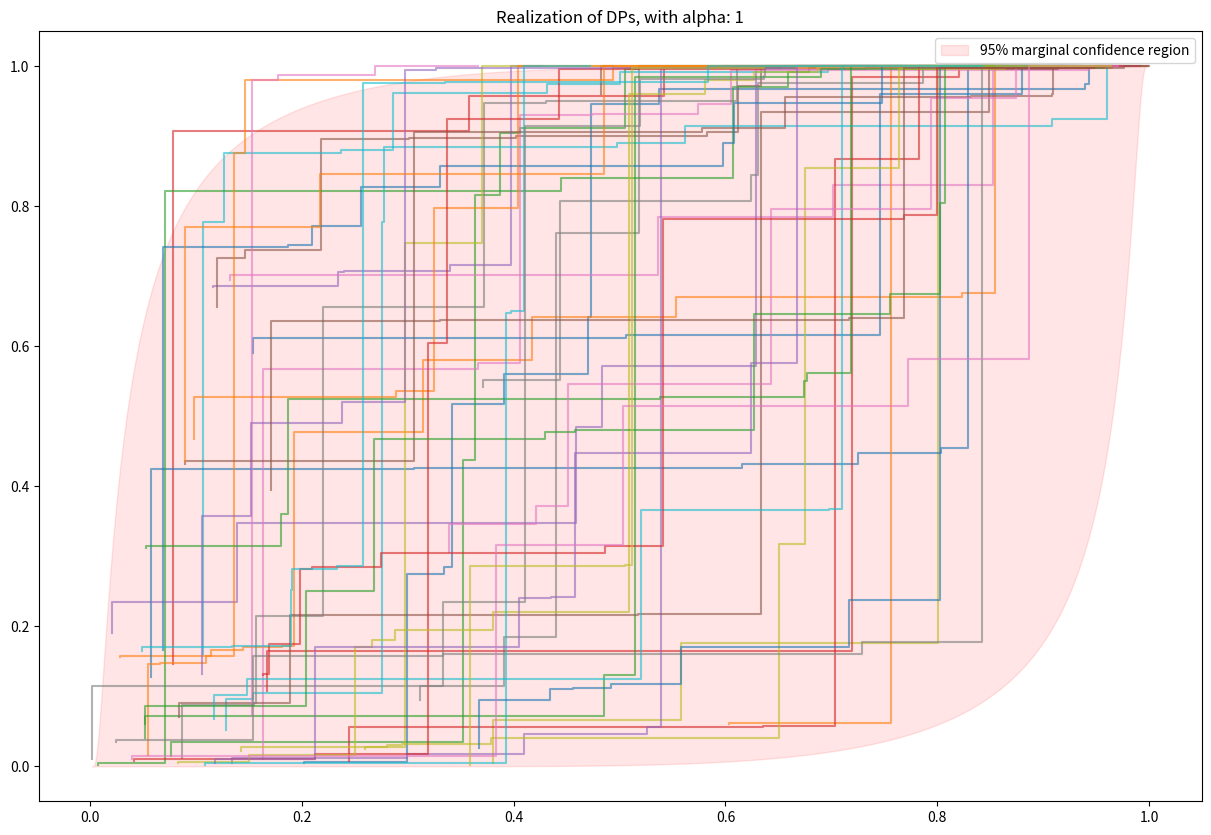
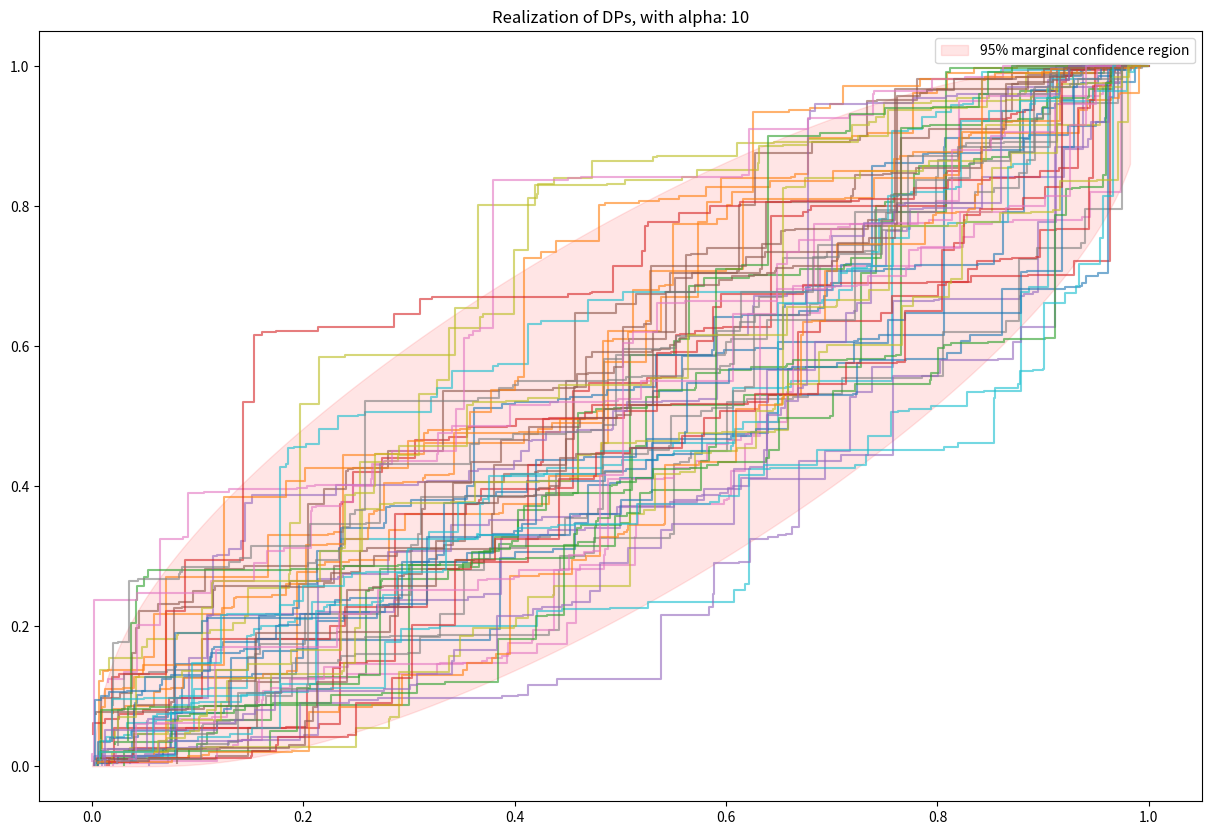
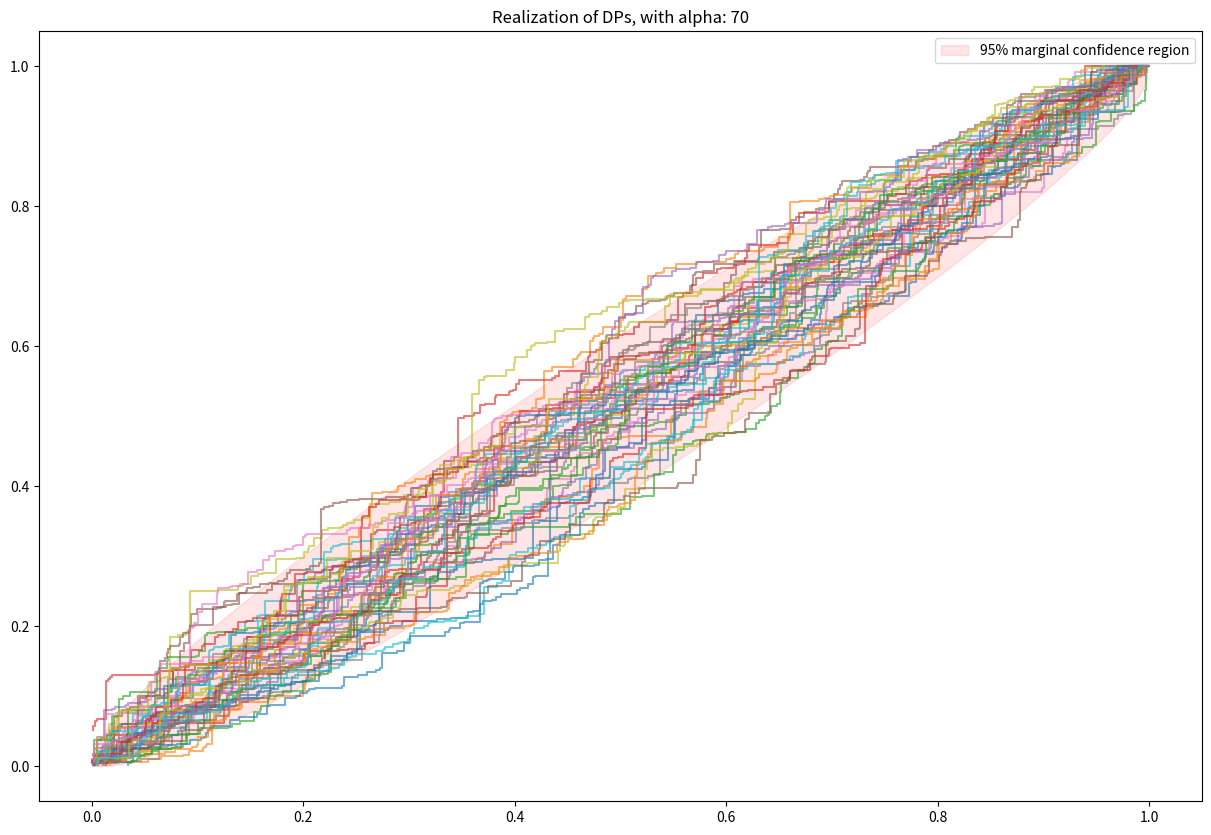
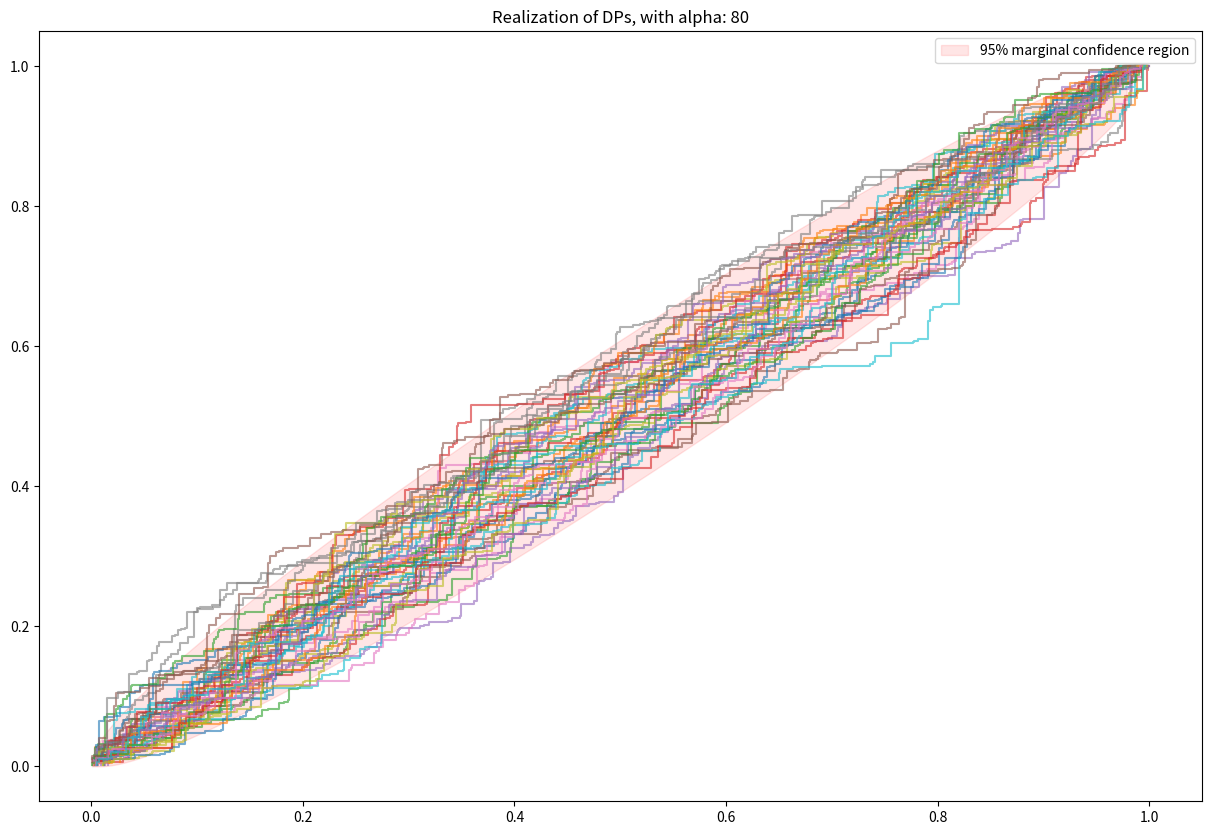
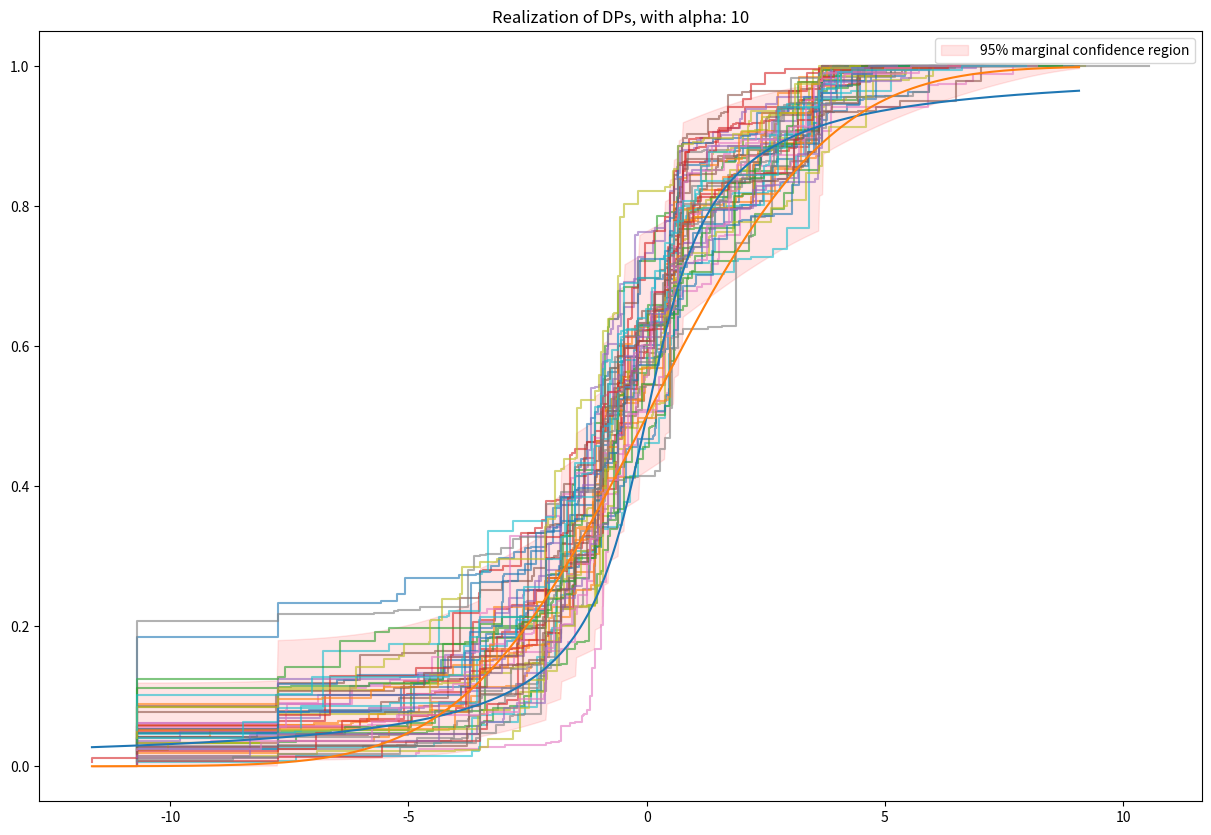
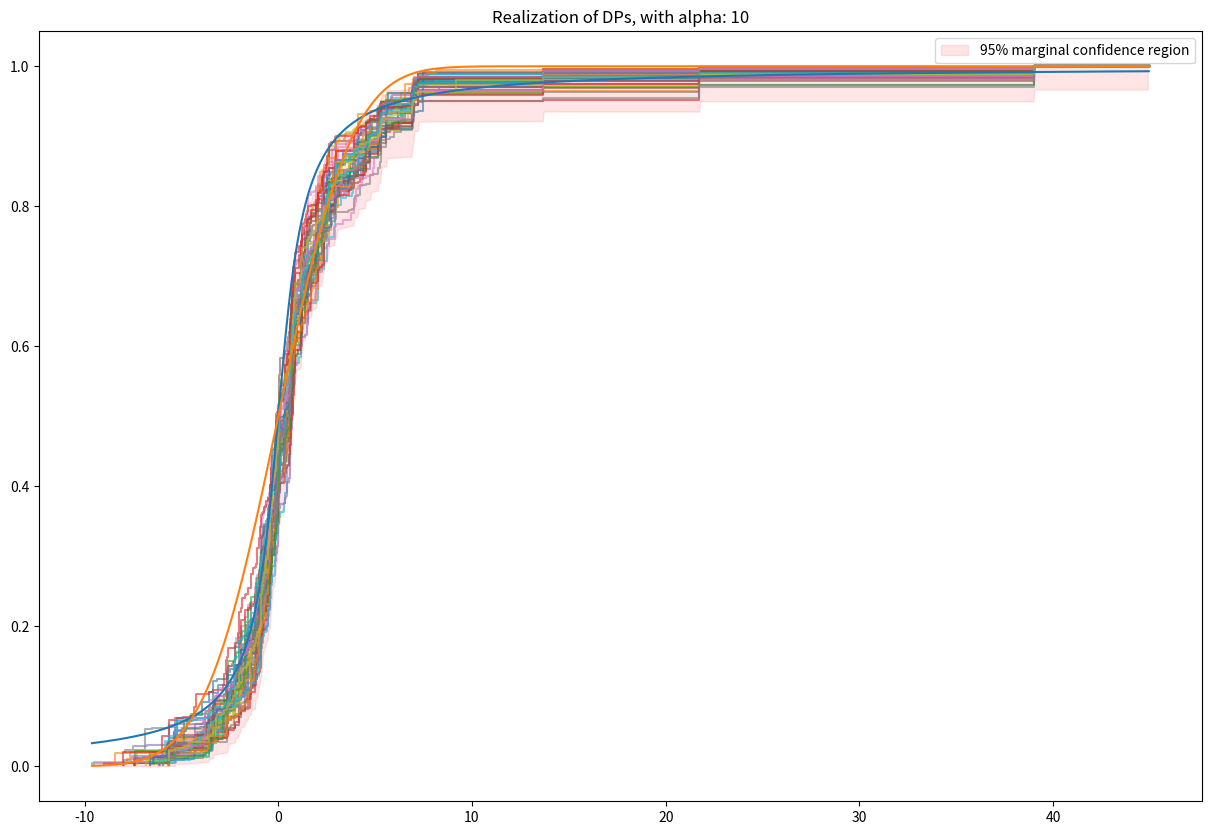
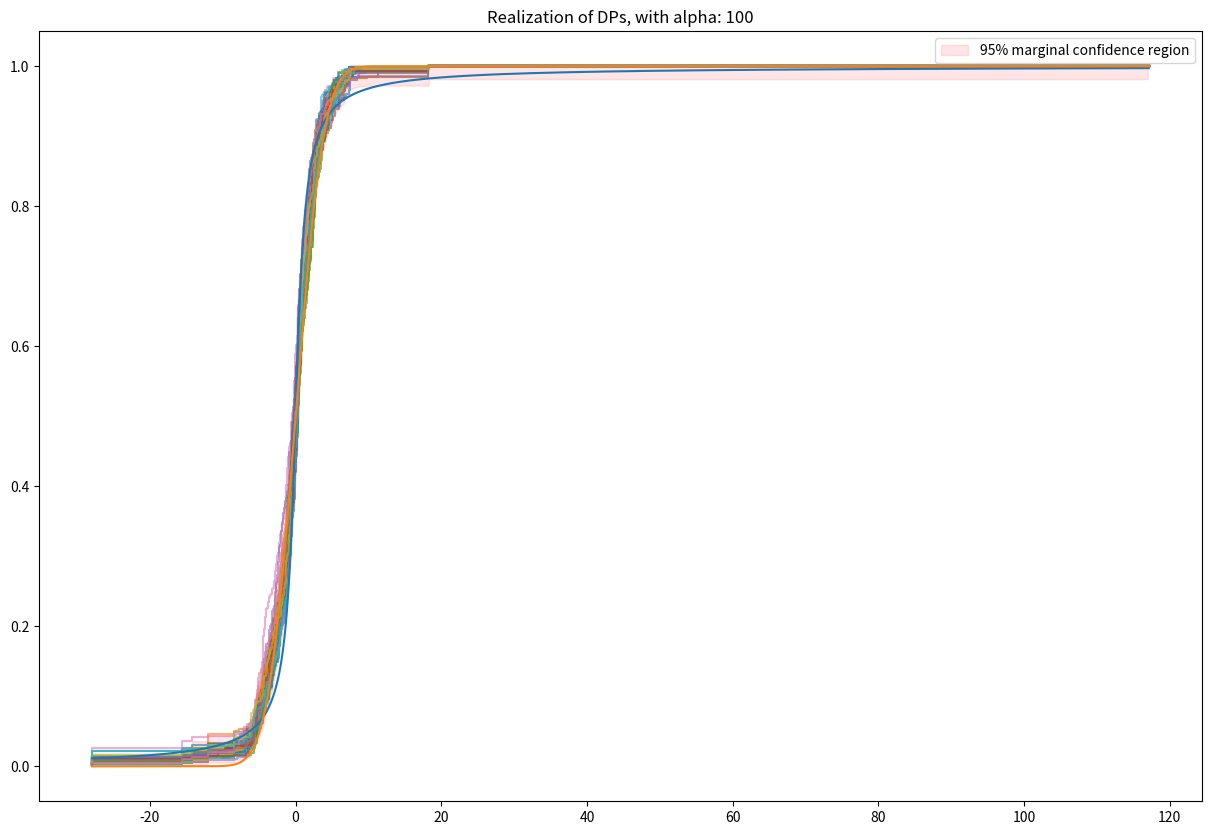
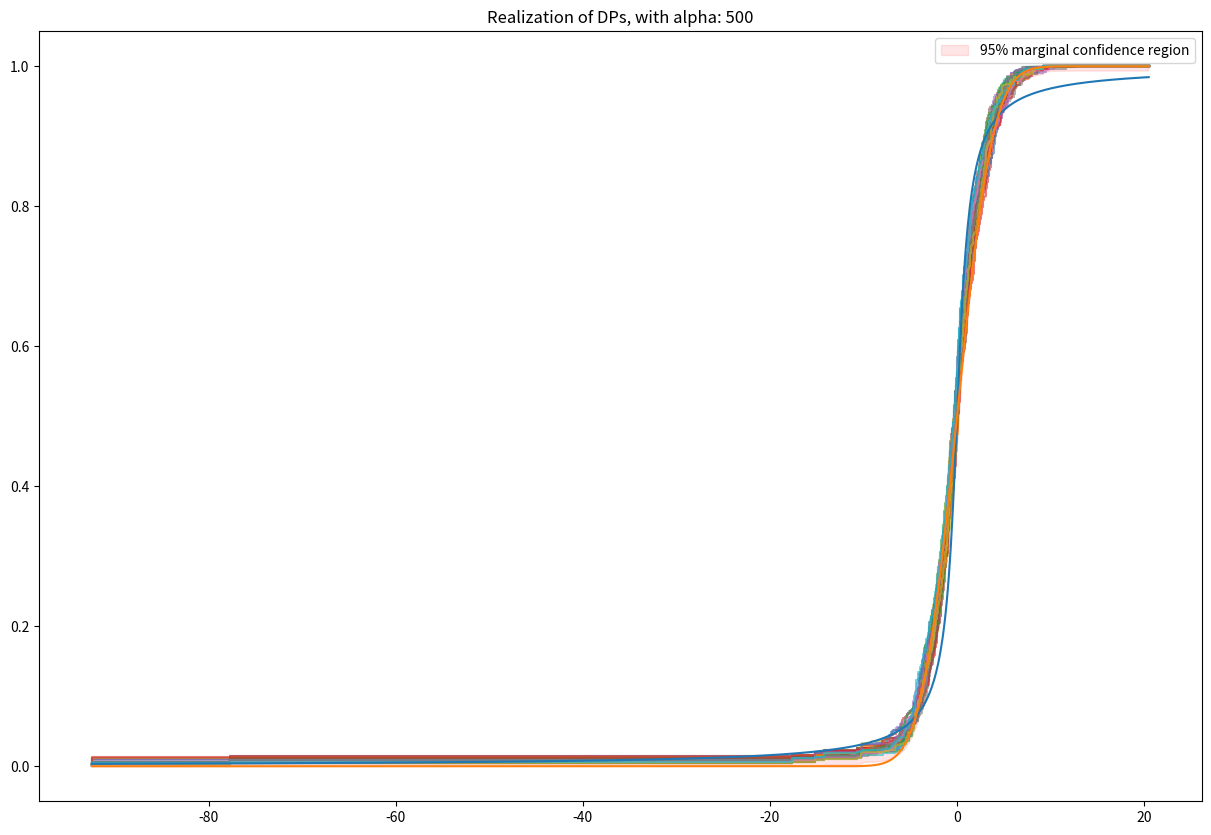

Python code for these plots, in order:
import numpy as np
import matplotlib.pyplot as plt
import scipy.stats as st
import random
from collections import Counter
from operator import itemgetter

"""
    DPModel: Generate exchangeable sequence from Dirichlet Process and produce a graph with trajectories, as well as credible intervals. This model is flexible to test the impact of some arguments to the result, e.g. sample size, alpha value, and easy to be extended to support other update, like base distribution.

    Arguments:
        n_data: number of data to be generated for each trajectory.
        n_traj: number of trajectories.
        alpha: dirichlet process concentration parameter.
        F_base: dirichlet process base distribution. It's required to have .cdf() and .rvs() function, it's better to come from scipy.stats package.
        fig_name: output figure file name

    run_simulation(): takes the default parameters, output a graph with n_traj number of trajectories, with 95% credible intervals bands

    run_simulation_with_true_data():
        Takes two additional arguments:
            F_true: true distribution that we generate true data from
            data_size: number of true data we generate to run the model
        Output a graph with trajectories and credible interval bands, as well as cdf of true distribution and Dirichelt process base distribution.

    How to run:
        1. Initiate Dirichlet Process simulator with basic settings:
          dp_model = DPModel(n_data = 500, n_traj = 50, alpha = 80, F_base = st.uniform, fig_name = "DP80_1.png")
        2. Run simulation with default settings:
          dp_model.run_simulation()
        3. Generate data from some true distribution and run simulation: 
          dp_model.run_simulation_with_true_data(F_true = st.cauchy, data_size = 50)
        4. Update alpha to run another simulation:
          dp_model.update_alpha(alpha = 50)
          dp_model.update_fig_name(figname = "MyNewFigure.png")
          dp_model.run_simulation() 
"""

class DPModel:
    def __init__(self, n_data, n_traj, alpha, F_base, fig_name):
        self.n_data = n_data
        self.n_traj = n_traj
        self.alpha = alpha
        self.F_base = F_base
        self.true_data = []
        self.F_true = None
        self.fig_name = fig_name

    def update_alpha(self, alpha):
        self.alpha = alpha

    def update_fig_name(self, fig_name):
        self.fig_name = fig_name
    
    def update_num_of_data(self, n_data):
        self.n_data = n_data

    def __generate_true_data(self, F_true, data_size):
        self.true_data = list(F_true.rvs(size = data_size))
        self.F_true = F_true

    def __plot_cdf(self, traj_list):
        fig, ax = plt.subplots(figsize = (15,10))

        plt.title("Realization of DPs, with alpha: " + str(self.alpha))

        # draw trajectories
        for p in traj_list:
            ax.step([i for i,j in p], np.cumsum([j for i,j in p]) / (self.n_data + len(self.true_data)), alpha = 0.6)

        # draw confidence marginal interval 
        T = np.linspace((min(min(traj_list, key = lambda x: x[0])))[0], (max(max(traj_list, key = lambda x: x[0])))[0], 1000)
        num_true_data = len(self.true_data)    

        conf_bands = []

        for t in T:
            if num_true_data == 0:
                base = self.F_base.cdf(t)
            else:
                base = self.alpha/(self.alpha + num_true_data) * self.F_base.cdf(t) + np.sum([ t >= a for a in self.true_data])/(self.alpha + num_true_data)

            conf_bands.append((st.beta.ppf(0.025, (self.alpha + num_true_data) * base, (1 - base) * (self.alpha + num_true_data)), st.beta.ppf(0.975, (self.alpha + num_true_data) * base, (1 - base) * (self.alpha + num_true_data))))

        plt.fill_between(T, [a[0] for a in conf_bands], [a[1] for a in conf_bands], color='r', alpha=.1, label="95% marginal confidence region") 
        plt.legend()    

        # draw true data generation distribution and base distribution
        if num_true_data != 0:
            plt.plot(T, self.F_true.cdf(T),'-', label = "True data generating distribution")
            plt.plot(T, self.F_base.cdf(T),'-', label = "F_Base")

        plt.savefig(self.fig_name)
        
    def run_simulation(self):
        traj_list = []

        # generate exchangeable sequence using Blackwell-MacQuenn Polya Urn scheme
        for t in range(self.n_traj):
            x = [self.F_base.rvs()]
            x += self.true_data

            for n in range(1, self.n_data):
                u = np.random.rand()
                if u < self.alpha / (self.alpha + n):
                    x.append(self.F_base.rvs())
                else:
                    x.append(x[st.randint.rvs(0,n + len(self.true_data))])
            traj_list.append(sorted(list(Counter(x).items()), key = itemgetter(0)))

        self.__plot_cdf(traj_list)

    def run_simulation_with_true_data(self, F_true, data_size):
        self.__generate_true_data(F_true, data_size)
        self.run_simulation()

# Exercise 1:
ex_1 = DPModel(n_data = 500, n_traj = 50, alpha = 80, F_base = st.uniform, fig_name = "DP80_1.png")
alpha_list = [1, 10, 70, 80]
for alpha in alpha_list:
    fig_name = "DP" + str(alpha) + "_1.png"
    ex_1.update_alpha(alpha)
    ex_1.update_fig_name(fig_name)
    ex_1.run_simulation()

# Exercise 2 with base_distribution N(0, 3), and true data generated from Cauchy distribution
ex_2 = DPModel(n_data = 500, n_traj = 50, alpha = 80, F_base = st.norm(0, 3), fig_name = "DP80_2.png")
alpha_datasize_list = [(10, 20), (10, 100), (100, 100), (500, 100)]
for pair in alpha_datasize_list:
    fig_name = "DP" + str(pair[0]) + "_" + str(pair[1]) + "_2.png"
    ex_2.update_fig_name(fig_name)
    ex_2.update_alpha(pair[0])
    ex_2.run_simulation_with_true_data(F_true = st.cauchy, data_size = pair[1])

